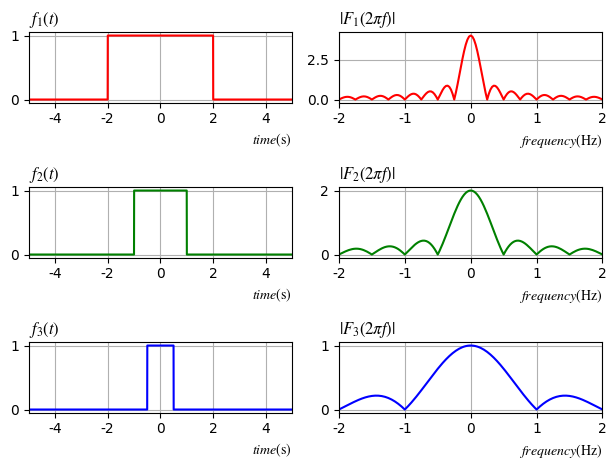

This figure's Python source:
import matplotlib.pylab as plt  # 绘制图形
import numpy as np
# rom scipy.fftpack import fft,fftfreq
# rom scipy import signal
from numpy.fft import fft, fftfreq, fftshift

fs = 1024  # 采样频率
Ts = 1 / fs  # 采样间隔
N = 20
'''定义信号'''

t = np.arange(-N, N, Ts) # 一个对称区间
'''方波'''
tao = 4
f1 = np.heaviside(t + tao / 2, 1) - np.heaviside(t - tao / 2, 1)
tao = 2
f2 = np.heaviside(t + tao / 2, 1) - np.heaviside(t - tao / 2, 1)
tao = 1
f3 = np.heaviside(t + tao / 2, 1) - np.heaviside(t - tao / 2, 1)
'''高斯函数定义1
tao = 4
f1 = 1 / np.sqrt(2 * np.pi) / tao * np.exp(-t ** 2 / (2 * tao ** 2))
tao = 2
f2 = 1 / np.sqrt(2 * np.pi) / tao * np.exp(-t ** 2 / (2 * tao ** 2))
tao = 1
f3 = 1 / np.sqrt(2 * np.pi) / tao * np.exp(-t ** 2 / (2 * tao ** 2))
'''
'''高斯函数定义2
tao = 4
f1 = np.exp(-(t / tao) ** 2)
tao = 2
f2 = np.exp(-(t / tao) ** 2)
tao = 1
f3 = np.exp(-(t / tao) ** 2)
'''
'''升余弦函数定义
tao = 8
f1 = 0.5* (1+ np.cos(np.pi*t / tao))*(np.heaviside(t+tao,1)-np.heaviside(t-tao,1))
tao = 4
f2 = 0.5*(1+ np.cos(np.pi*t / tao))*(np.heaviside(t+tao,1)-np.heaviside(t-tao,1))
tao = 2
f3 = 0.5*(1+ np.cos(np.pi*t / tao))*(np.heaviside(t+tao,1)-np.heaviside(t-tao,1))
'''
# ------------------
'''计算FFT'''
# 注意所有的频轴用的都是一个，因为他们的时间轴和采样密度等是一样的
f = fftshift(fftfreq(len(t), Ts))  # fft的双边频域坐标
f1_amp = fftshift(np.abs(fft(f1)) * Ts)  # 双边幅度谱
f2_amp = fftshift(np.abs(fft(f2)) * Ts)  # 双边幅度谱
f3_amp = fftshift(np.abs(fft(f3)) * Ts)  # 双边幅度谱

'''绘图'''
plt.rcParams['mathtext.fontset'] = 'stix'
plt.rcParams['font.sans-serif'] = ['SimSun']
plt.rcParams['axes.unicode_minus'] = False

plt.subplot(321)
plt.grid()
plt.xlim(-5, 5)
plt.xlabel(r'$time\rm{(s)}$', loc='right')
plt.title(r'$f_1 (t)$', loc='left')
plt.plot(t, f1, 'r')

plt.subplot(322)
plt.grid()
plt.xlim(-2, 2)
plt.xlabel(r'$frequency\rm{(Hz)}$', loc='right')
plt.title(r'$|F_1 (2\pi f)|$', loc='left')
plt.plot(f, f1_amp, 'r')

plt.subplot(323)
plt.grid()
plt.xlim(-5, 5)
plt.xlabel(r'$time\rm{(s)}$', loc='right')
plt.title(r'$f_2 (t)$', loc='left')
plt.plot(t, f2, 'g')

plt.subplot(324)
plt.grid()
plt.xlim(-2, 2)
plt.xlabel(r'$frequency\rm{(Hz)}$', loc='right')
plt.title(r'$|F_2(2\pi f)|$', loc='left')
plt.plot(f, f2_amp, 'g')

plt.subplot(325)
plt.grid()
plt.xlim(-5, 5)
plt.xlabel(r'$time\rm{(s)}$', loc='right')
plt.title(r'$f_3 (t)$', loc='left')
plt.plot(t, f3, 'b')

plt.subplot(326)
plt.grid()
plt.xlim(-2, 2)
plt.xlabel(r'$frequency\rm{(Hz)}$', loc='right')
plt.title(r'$|F_3 (2\pi f)|$', loc='left')
plt.plot(f, f3_amp, 'b')

plt.tight_layout()  
plt.show()
